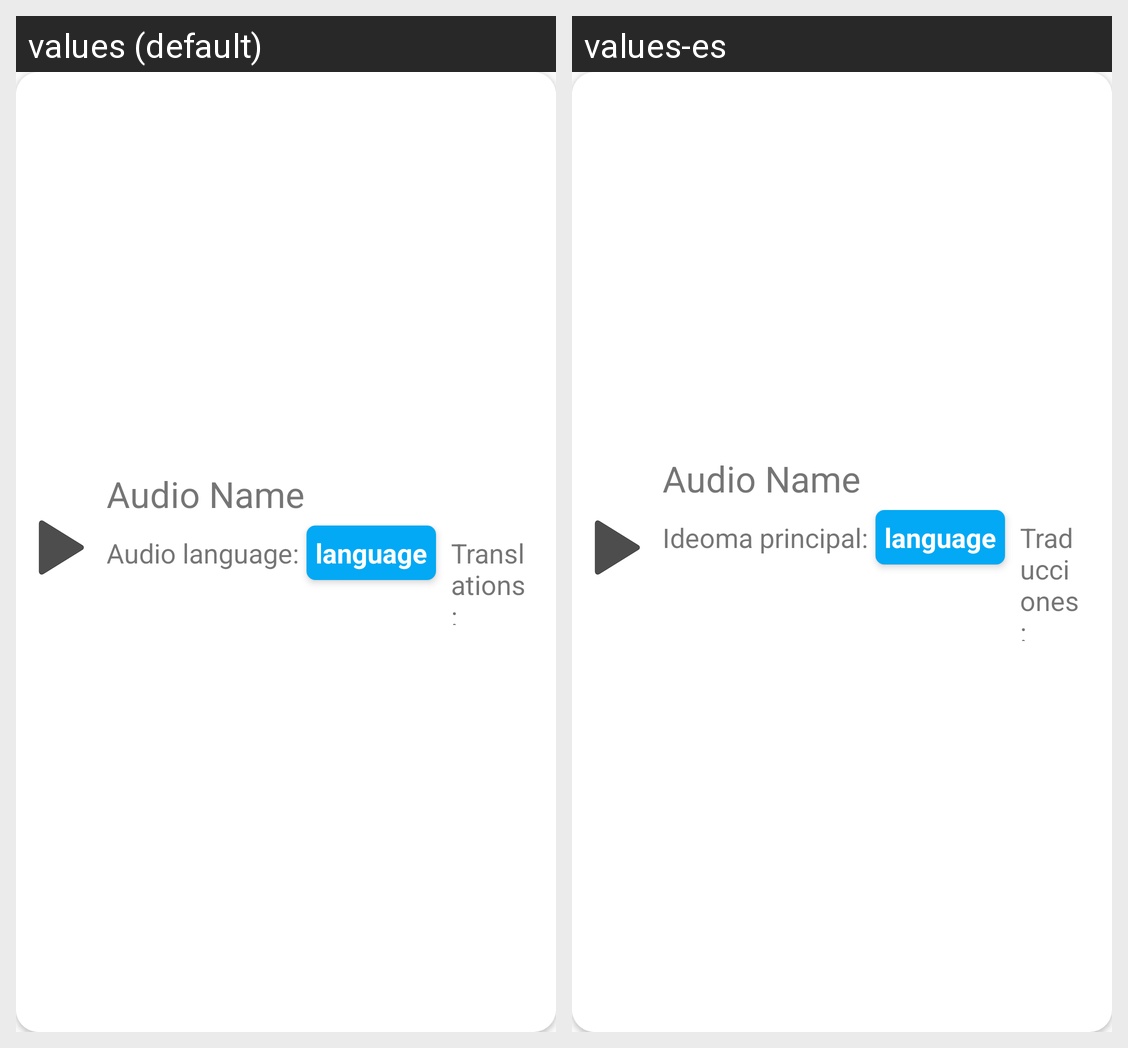

The Android screen above is rendered under two locales of the same app. Produce the string resources it draws, with the default and per-locale values.
Android screen res/layout/mini_audio_control.xml rendered under 2 locales, left to right: values (default), values-es. Device: Nexus 5 (rendered at 1080×1920; each locale shown at half size, 540×960, under a caption strip naming it); theme AppTheme.
Strings drawn on this screen, with the default value and each locale's value (text and hints the layout hard-codes, and strings that could not be matched under every locale, appear in the picture but are not listed):

audioLanguage
  values: Audio language:
  values-es: Ideoma principal:

translations
  values: Translations:
  values-es: Traducciones:
